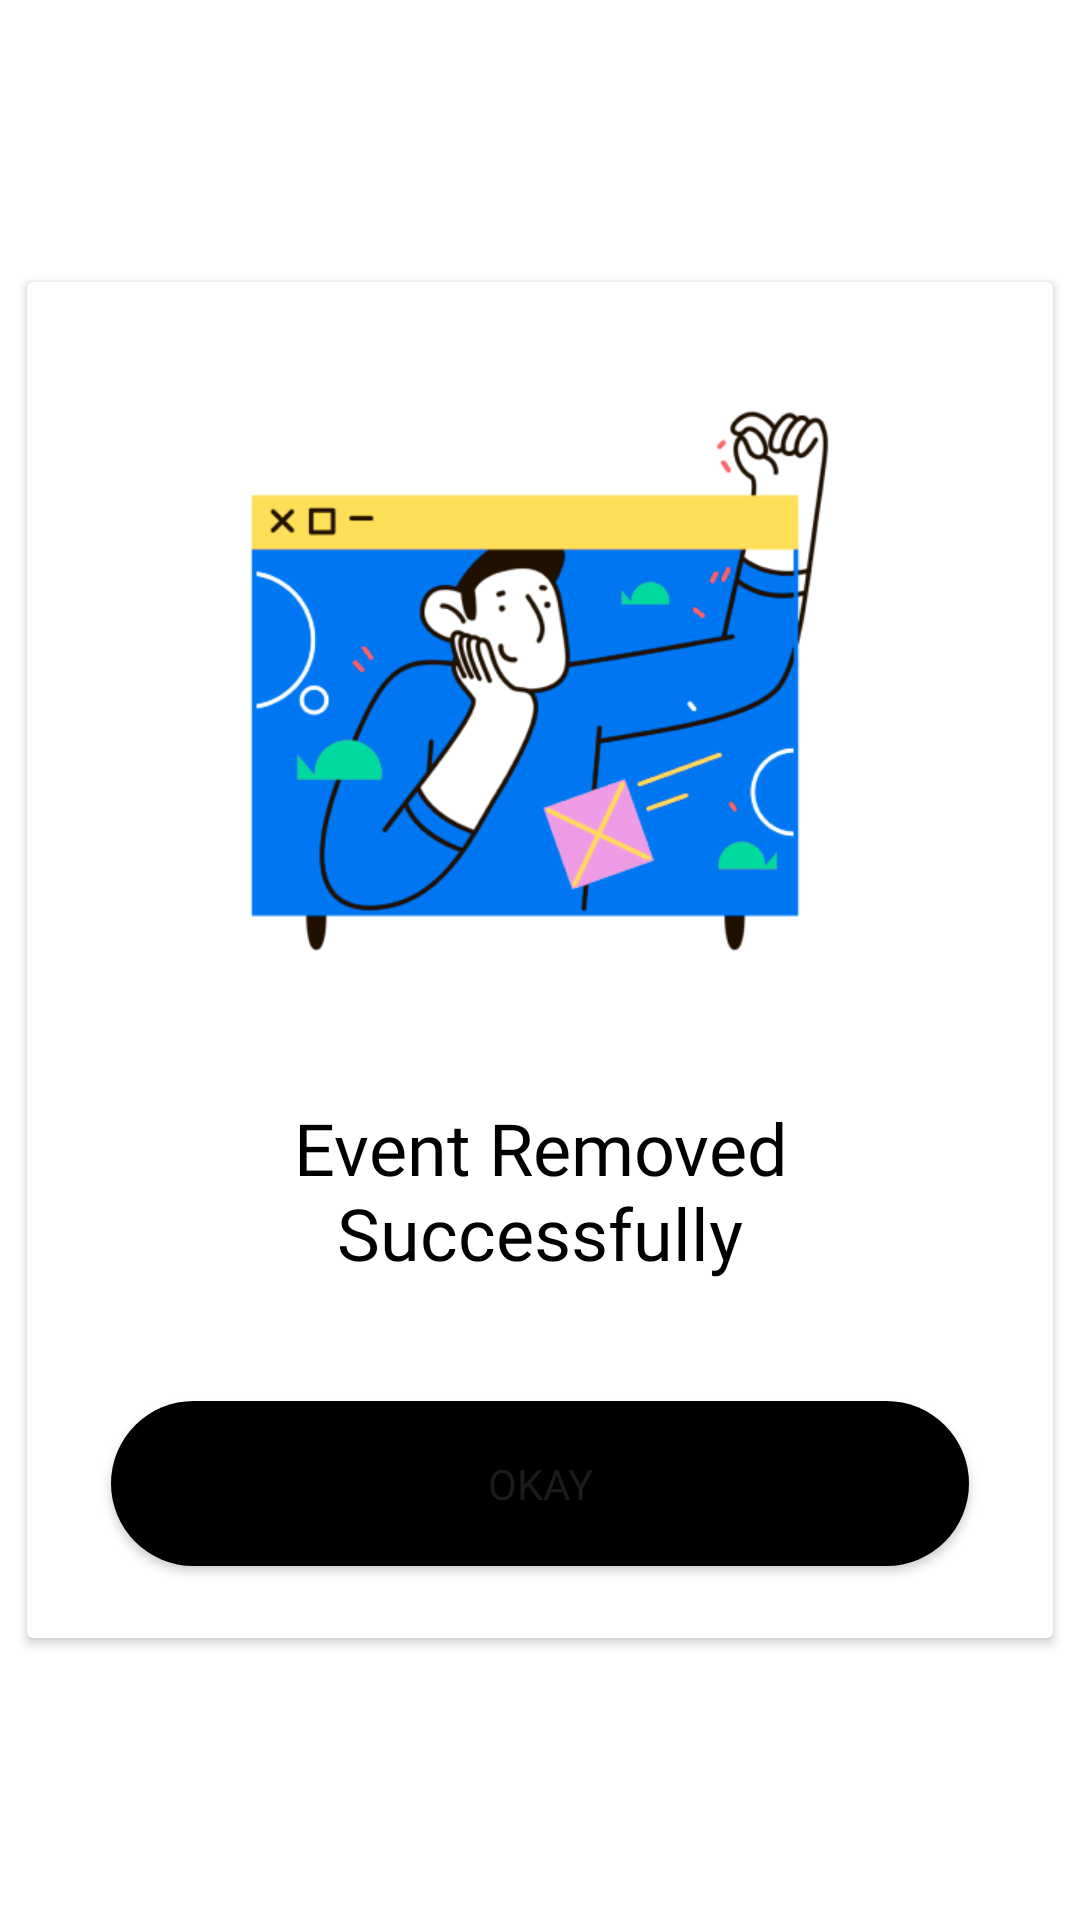

Layout XML and referenced resources for this Android screen:
<!-- AndroidManifest.xml: application theme Theme.AttendEase -->
<!-- res/layout/event_removed_dialog.xml -->
<?xml version="1.0" encoding="utf-8"?>
<androidx.constraintlayout.widget.ConstraintLayout xmlns:android="http://schemas.android.com/apk/res/android"
    xmlns:app="http://schemas.android.com/apk/res-auto"
    xmlns:tools="http://schemas.android.com/tools"
    android:layout_width="match_parent"
    android:layout_height="match_parent"
    android:background="@color/white">

    <androidx.cardview.widget.CardView
        android:layout_width="342dp"
        android:layout_height="452dp"
        app:layout_constraintBottom_toBottomOf="parent"
        app:layout_constraintEnd_toEndOf="parent"
        app:layout_constraintStart_toStartOf="parent"
        app:layout_constraintTop_toTopOf="parent">

        <androidx.constraintlayout.widget.ConstraintLayout
            android:layout_width="match_parent"
            android:layout_height="match_parent">

            <ImageView
                android:id="@+id/imageView3"
                android:layout_width="218dp"
                android:layout_height="218dp"
                android:layout_marginTop="24dp"
                android:contentDescription="@string/event_removed_dialog"
                android:src="@drawable/item_removed_successfully"
                app:layout_constraintEnd_toEndOf="parent"
                app:layout_constraintStart_toStartOf="parent"
                app:layout_constraintTop_toTopOf="parent" />

            <TextView
                android:id="@+id/textView5"
                android:layout_width="250dp"
                android:layout_height="wrap_content"
                android:layout_marginBottom="40dp"
                android:fontFamily="@font/inter_semibold"
                android:text="@string/event_removed_dialog"
                android:textAlignment="center"
                android:textColor="@color/black"
                android:textSize="24sp"
                app:layout_constraintBottom_toTopOf="@+id/eventRokay"
                app:layout_constraintEnd_toEndOf="parent"
                app:layout_constraintStart_toStartOf="parent"
                tools:ignore="TextSizeCheck" />

            <Button
                android:id="@+id/eventRokay"
                android:layout_width="286dp"
                android:layout_height="55dp"
                android:layout_marginStart="24dp"
                android:layout_marginEnd="24dp"
                android:layout_marginBottom="24dp"
                android:background="@drawable/button_black"
                android:fontFamily="@font/inter_semibold"
                android:text="@string/okay"
                android:textSize="14sp"
                app:layout_constraintBottom_toBottomOf="parent"
                app:layout_constraintEnd_toEndOf="parent"
                app:layout_constraintStart_toStartOf="parent" />

        </androidx.constraintlayout.widget.ConstraintLayout>
    </androidx.cardview.widget.CardView>
</androidx.constraintlayout.widget.ConstraintLayout>
<!-- resources referenced by this layout -->
<resources>
  <color name="black">#FF000000</color>
  <color name="white">#FFFFFFFF</color>
  <!-- drawable button_black (drawable) -->
  <?xml version="1.0" encoding="utf-8"?>
  <shape xmlns:android="http://schemas.android.com/apk/res/android" android:shape="rectangle">
      <solid android:color="@color/black" />
      <corners android:radius="100dp"/>
  </shape>
  <!-- drawable item_removed_successfully: png bitmap (drawable, 103658 bytes) -->
  <string name="event_removed_dialog">Event Removed Successfully</string>
  <string name="okay">Okay</string>
  <style name="Theme.AttendEase" parent="Base.Theme.AttendEase">
      <item name="colorPrimary">@color/black</item>
      <item name="colorOnPrimary">@color/white</item>
      </style>
  <style name="Base.Theme.AttendEase" parent="Theme.Material3.DayNight.NoActionBar">
          
      </style>
</resources>
